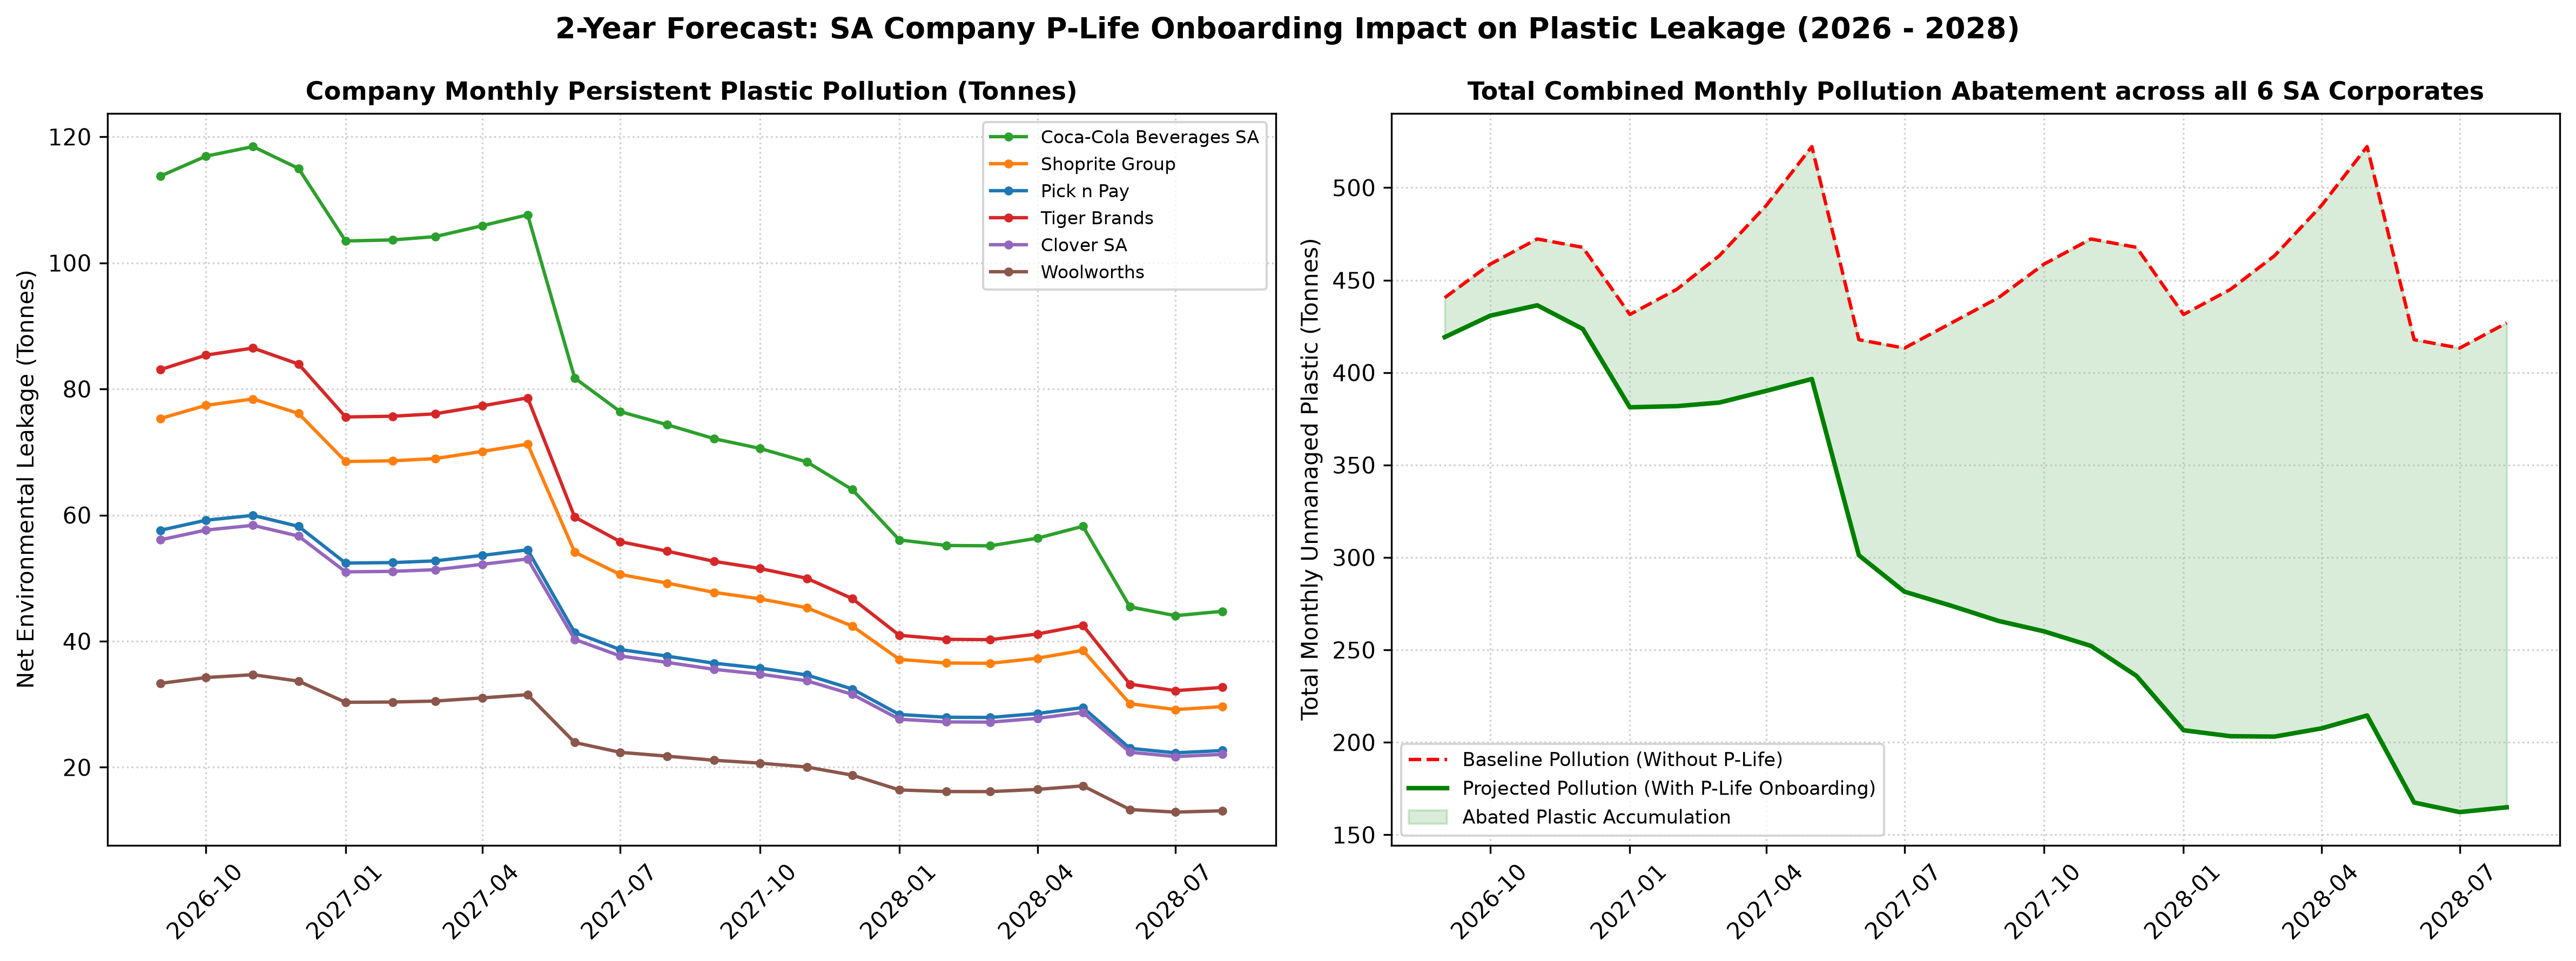

The data file committed next to this chart (first rows):
Date, Year, Month, Company_Name, P_Life_Adoption_Pct, Virgin_Packaging_Tonnes, Baseline_Unmanaged_Leakage_Tonnes, Abated_Pollution_Tonnes, Net_Persistent_Leakage_Tonnes
2026-09-01, 2026, 9, Coca-Cola Beverages SA, 5.69, 824.5, 119.5, 5.78, 113.8
2026-09-01, 2026, 9, Shoprite Group, 5.69, 659.6, 79.15, 3.83, 75.32
2026-09-01, 2026, 9, Pick n Pay, 5.69, 504.4, 60.53, 2.93, 57.6
2026-09-01, 2026, 9, Tiger Brands, 5.69, 582.0, 87.3, 4.22, 83.08
2026-09-01, 2026, 9, Clover SA, 5.69, 436.5, 58.93, 2.85, 56.08
2026-09-01, 2026, 9, Woolworths, 5.69, 368.6, 35.02, 1.69, 33.32
2026-10-01, 2026, 10, Coca-Cola Beverages SA, 7.15, 858.5, 124.5, 7.57, 116.9
2026-10-01, 2026, 10, Shoprite Group, 7.15, 686.8, 82.42, 5.01, 77.41
2026-10-01, 2026, 10, Pick n Pay, 7.15, 525.2, 63.02, 3.83, 59.19
2026-10-01, 2026, 10, Tiger Brands, 7.15, 606.0, 90.9, 5.53, 85.37
2026-10-01, 2026, 10, Clover SA, 7.15, 454.5, 61.36, 3.73, 57.63
2026-10-01, 2026, 10, Woolworths, 7.15, 383.8, 36.46, 2.22, 34.24
2026-11-01, 2026, 11, Coca-Cola Beverages SA, 8.94, 884.0, 128.2, 9.74, 118.4
2026-11-01, 2026, 11, Shoprite Group, 8.94, 707.2, 84.86, 6.45, 78.42
2026-11-01, 2026, 11, Pick n Pay, 8.94, 540.8, 64.9, 4.93, 59.96
2026-11-01, 2026, 11, Tiger Brands, 8.94, 624.0, 93.6, 7.11, 86.49
2026-11-01, 2026, 11, Clover SA, 8.94, 468.0, 63.18, 4.8, 58.38
2026-11-01, 2026, 11, Woolworths, 8.94, 395.2, 37.54, 2.85, 34.69
2026-12-01, 2026, 12, Coca-Cola Beverages SA, 11.1, 875.5, 127, 11.98, 115
2026-12-01, 2026, 12, Shoprite Group, 11.1, 700.4, 84.05, 7.93, 76.12
2026-12-01, 2026, 12, Pick n Pay, 11.1, 535.6, 64.27, 6.07, 58.21
2026-12-01, 2026, 12, Tiger Brands, 11.1, 618.0, 92.7, 8.75, 83.95
2026-12-01, 2026, 12, Clover SA, 11.1, 463.5, 62.57, 5.91, 56.67
2026-12-01, 2026, 12, Woolworths, 11.1, 391.4, 37.18, 3.51, 33.67
2027-01-01, 2027, 1, Coca-Cola Beverages SA, 13.68, 807.5, 117.1, 13.62, 103.5
2027-01-01, 2027, 1, Shoprite Group, 13.68, 646.0, 77.52, 9.02, 68.5
2027-01-01, 2027, 1, Pick n Pay, 13.68, 494.0, 59.28, 6.89, 52.39
2027-01-01, 2027, 1, Tiger Brands, 13.68, 570.0, 85.5, 9.94, 75.56
2027-01-01, 2027, 1, Clover SA, 13.68, 427.5, 57.71, 6.71, 51.0
2027-01-01, 2027, 1, Woolworths, 13.68, 361.0, 34.3, 3.99, 30.31
2027-02-01, 2027, 2, Coca-Cola Beverages SA, 16.7, 833.0, 120.8, 17.15, 103.6
2027-02-01, 2027, 2, Shoprite Group, 16.7, 666.4, 79.97, 11.35, 68.61
2027-02-01, 2027, 2, Pick n Pay, 16.7, 509.6, 61.15, 8.68, 52.47
2027-02-01, 2027, 2, Tiger Brands, 16.7, 588.0, 88.2, 12.52, 75.68
2027-02-01, 2027, 2, Clover SA, 16.7, 441.0, 59.54, 8.45, 51.08
2027-02-01, 2027, 2, Woolworths, 16.7, 372.4, 35.38, 5.02, 30.36
2027-03-01, 2027, 3, Coca-Cola Beverages SA, 20.17, 867.0, 125.7, 21.55, 104.2
2027-03-01, 2027, 3, Shoprite Group, 20.17, 693.6, 83.23, 14.27, 68.96
2027-03-01, 2027, 3, Pick n Pay, 20.17, 530.4, 63.65, 10.91, 52.74
2027-03-01, 2027, 3, Tiger Brands, 20.17, 612.0, 91.8, 15.74, 76.06
2027-03-01, 2027, 3, Clover SA, 20.17, 459.0, 61.97, 10.62, 51.34
2027-03-01, 2027, 3, Woolworths, 20.17, 387.6, 36.82, 6.31, 30.51
2027-04-01, 2027, 4, Coca-Cola Beverages SA, 24.06, 918.0, 133.1, 27.22, 105.9
2027-04-01, 2027, 4, Shoprite Group, 24.06, 734.4, 88.13, 18.02, 70.1
2027-04-01, 2027, 4, Pick n Pay, 24.06, 561.6, 67.39, 13.78, 53.61
2027-04-01, 2027, 4, Tiger Brands, 24.06, 648.0, 97.2, 19.88, 77.32
2027-04-01, 2027, 4, Clover SA, 24.06, 486.0, 65.61, 13.42, 52.19
2027-04-01, 2027, 4, Woolworths, 24.06, 410.4, 38.99, 7.97, 31.01
2027-05-01, 2027, 5, Coca-Cola Beverages SA, 28.32, 977.5, 141.7, 34.11, 107.6
2027-05-01, 2027, 5, Shoprite Group, 28.32, 782.0, 93.84, 22.59, 71.25
2027-05-01, 2027, 5, Pick n Pay, 28.32, 598.0, 71.76, 17.27, 54.49
2027-05-01, 2027, 5, Tiger Brands, 28.32, 690.0, 103.5, 24.91, 78.59
2027-05-01, 2027, 5, Clover SA, 28.32, 517.5, 69.86, 16.81, 53.05
2027-05-01, 2027, 5, Woolworths, 28.32, 437.0, 41.52, 9.99, 31.52
2027-06-01, 2027, 6, Coca-Cola Beverages SA, 32.84, 782.0, 113.4, 31.65, 81.74
2027-06-01, 2027, 6, Shoprite Group, 32.84, 625.6, 75.07, 20.95, 54.12
2027-06-01, 2027, 6, Pick n Pay, 32.84, 478.4, 57.41, 16.02, 41.38
2027-06-01, 2027, 6, Tiger Brands, 32.84, 552.0, 82.8, 23.11, 59.69
2027-06-01, 2027, 6, Clover SA, 32.84, 414.0, 55.89, 15.6, 40.29
2027-06-01, 2027, 6, Woolworths, 32.84, 349.6, 33.21, 9.27, 23.94
... 84 more rows
